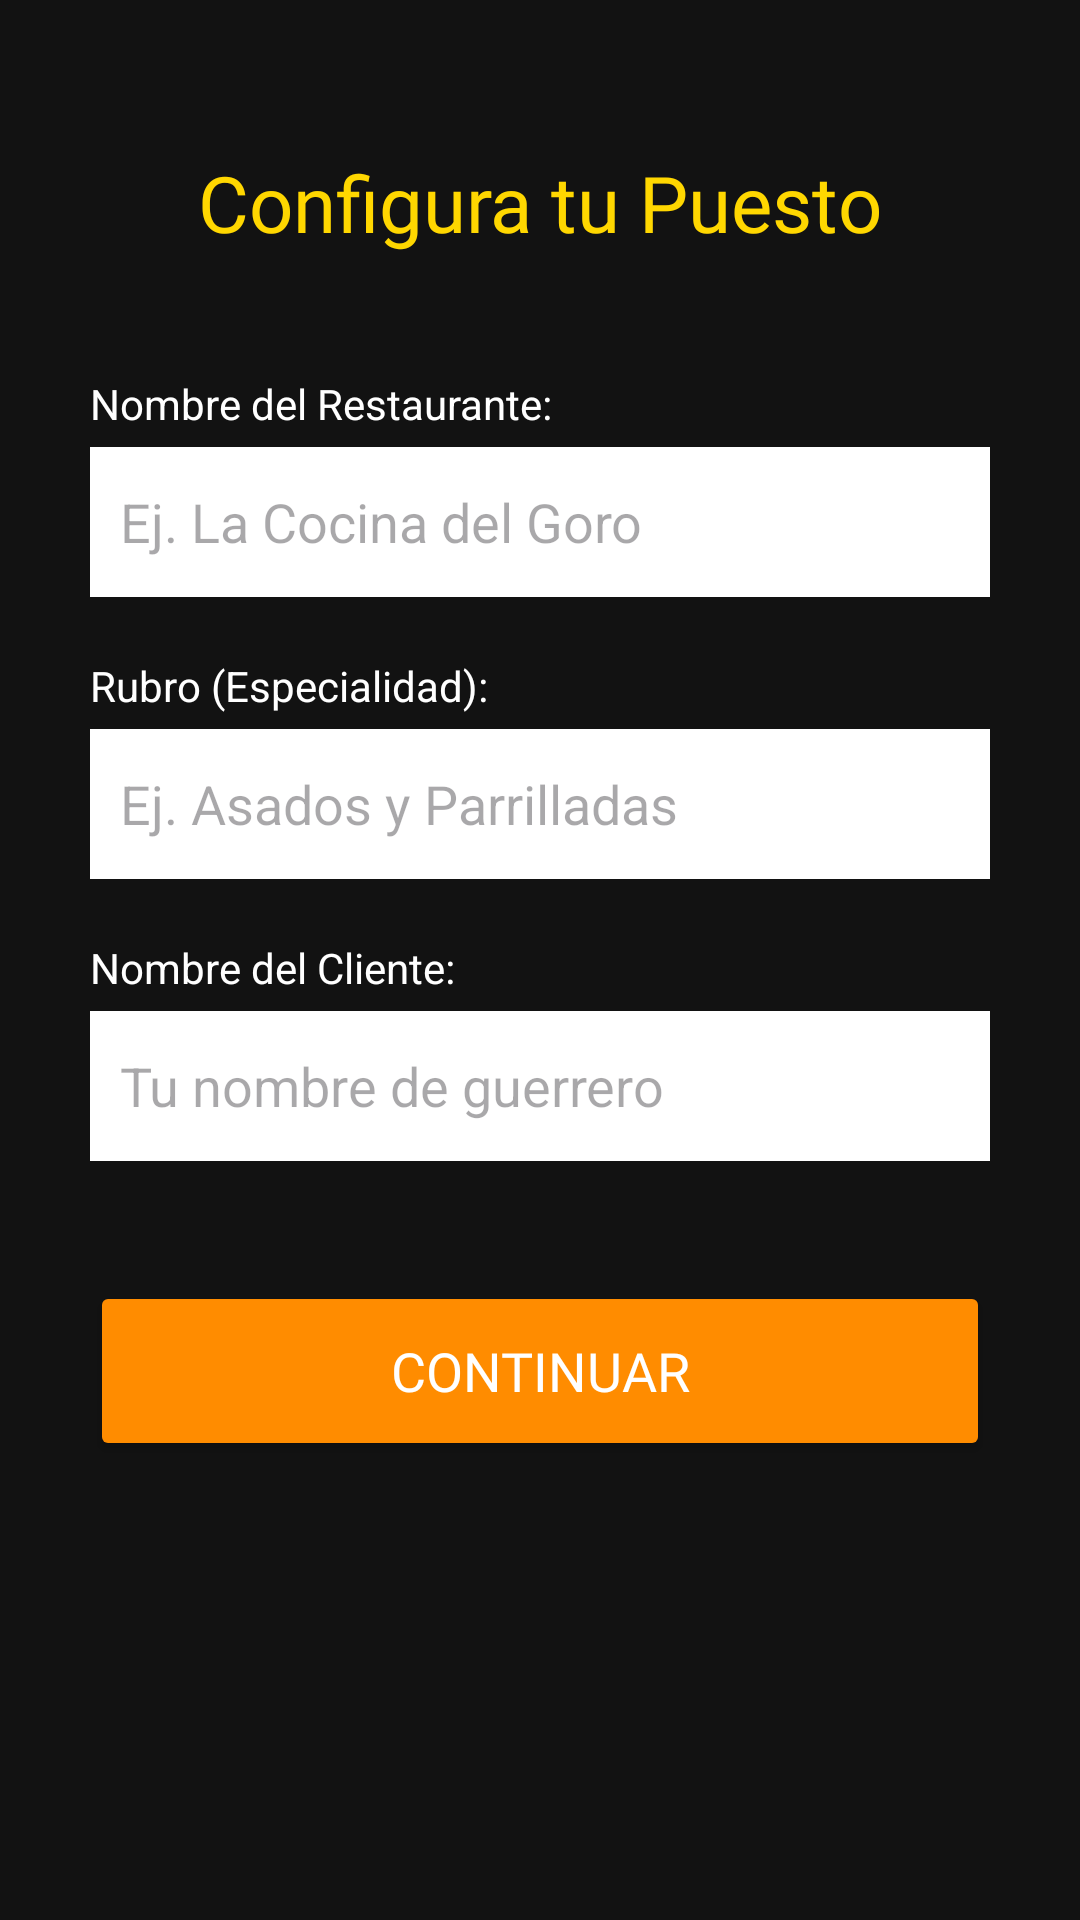

This screen was rendered from an Android layout file. Write that file and the resources it references.
<!-- AndroidManifest.xml: application theme Theme.Restaurant_proyect -->
<!-- res/layout/activity_registro.xml -->
<?xml version="1.0" encoding="utf-8"?>
<androidx.constraintlayout.widget.ConstraintLayout xmlns:android="http://schemas.android.com/apk/res/android"
    xmlns:app="http://schemas.android.com/apk/res-auto"
    xmlns:tools="http://schemas.android.com/tools"
    android:id="@+id/main"
    android:layout_width="match_parent"
    android:layout_height="match_parent"
    android:background="@color/goro_black"
    tools:context=".Registro_activity">

    <TextView
        android:id="@+id/textView2"
        android:layout_width="wrap_content"
        android:layout_height="wrap_content"
        android:layout_marginTop="50dp"
        android:fontFamily="@font/medievalsharp"
        android:text="@string/configura_tu_puesto"
        android:textColor="@color/goro_yellow"
        android:textSize="26sp"
        app:layout_constraintEnd_toEndOf="parent"
        app:layout_constraintStart_toStartOf="parent"
        app:layout_constraintTop_toTopOf="parent" />

    <LinearLayout
        android:layout_width="0dp"
        android:layout_height="wrap_content"
        android:layout_marginHorizontal="30dp"
        android:layout_marginTop="40dp"
        android:orientation="vertical"
        app:layout_constraintEnd_toEndOf="parent"
        app:layout_constraintStart_toStartOf="parent"
        app:layout_constraintTop_toBottomOf="@+id/textView2">

        <TextView
            android:layout_width="wrap_content"
            android:layout_height="wrap_content"
            android:text="@string/nombre_del_restaurante"
            android:textColor="@color/white"
            android:layout_marginBottom="5dp"/>

        <EditText
            android:id="@+id/edtNombreRestaurante"
            android:layout_width="match_parent"
            android:layout_height="50dp"
            android:background="@android:color/white"
            android:hint="@string/ej_la_cocina_del_goro"
            android:inputType="textCapWords"
            android:paddingStart="10dp"
            android:textColor="#000000" />

        <TextView
            android:layout_width="wrap_content"
            android:layout_height="wrap_content"
            android:text="@string/rubro_especialidad"
            android:textColor="@color/white"
            android:layout_marginTop="20dp"
            android:layout_marginBottom="5dp"/>

        <EditText
            android:id="@+id/edtRubro"
            android:layout_width="match_parent"
            android:layout_height="50dp"
            android:background="@android:color/white"
            android:hint="@string/ej_asados_y_parrilladas"
            android:inputType="text"
            android:paddingStart="10dp"
            android:textColor="#000000" />

        <TextView
            android:layout_width="wrap_content"
            android:layout_height="wrap_content"
            android:layout_marginTop="20dp"
            android:layout_marginBottom="5dp"
            android:text="@string/nombre_del_cliente"
            android:textColor="@color/white" />

        <EditText
            android:id="@+id/edtNombreCliente"
            android:layout_width="match_parent"
            android:layout_height="50dp"
            android:background="@android:color/white"
            android:hint="@string/tu_nombre_de_guerrero"
            android:inputType="textPersonName"
            android:paddingStart="10dp"
            android:textColor="#000000" />

        <Button
            android:id="@+id/btnContinuar"
            android:layout_width="match_parent"
            android:layout_height="60dp"
            android:layout_marginTop="40dp"
            android:backgroundTint="@color/goro_orange"
            android:fontFamily="@font/medievalsharp"
            android:text="@string/continuar"
            android:textColor="@color/white"
            android:textSize="18sp" />

    </LinearLayout>

</androidx.constraintlayout.widget.ConstraintLayout>
<!-- resources referenced by this layout -->
<resources>
  <color name="goro_black">#121212</color>
  <color name="goro_orange">#FF8C00</color>
  <color name="goro_yellow">#FFD700</color>
  <color name="white">#FFFFFF</color>
  <string name="configura_tu_puesto">Configura tu Puesto</string>
  <string name="continuar">CONTINUAR</string>
  <string name="ej_asados_y_parrilladas">Ej. Asados y Parrilladas</string>
  <string name="ej_la_cocina_del_goro">Ej. La Cocina del Goro</string>
  <string name="nombre_del_cliente">Nombre del Cliente:</string>
  <string name="nombre_del_restaurante">Nombre del Restaurante:</string>
  <string name="rubro_especialidad">Rubro (Especialidad):</string>
  <string name="tu_nombre_de_guerrero">Tu nombre de guerrero</string>
  <style name="Theme.Restaurant_proyect" parent="Base.Theme.Restaurant_proyect" />
  <style name="Base.Theme.Restaurant_proyect" parent="Theme.Material3.DayNight.NoActionBar">
          
          
      </style>
</resources>
